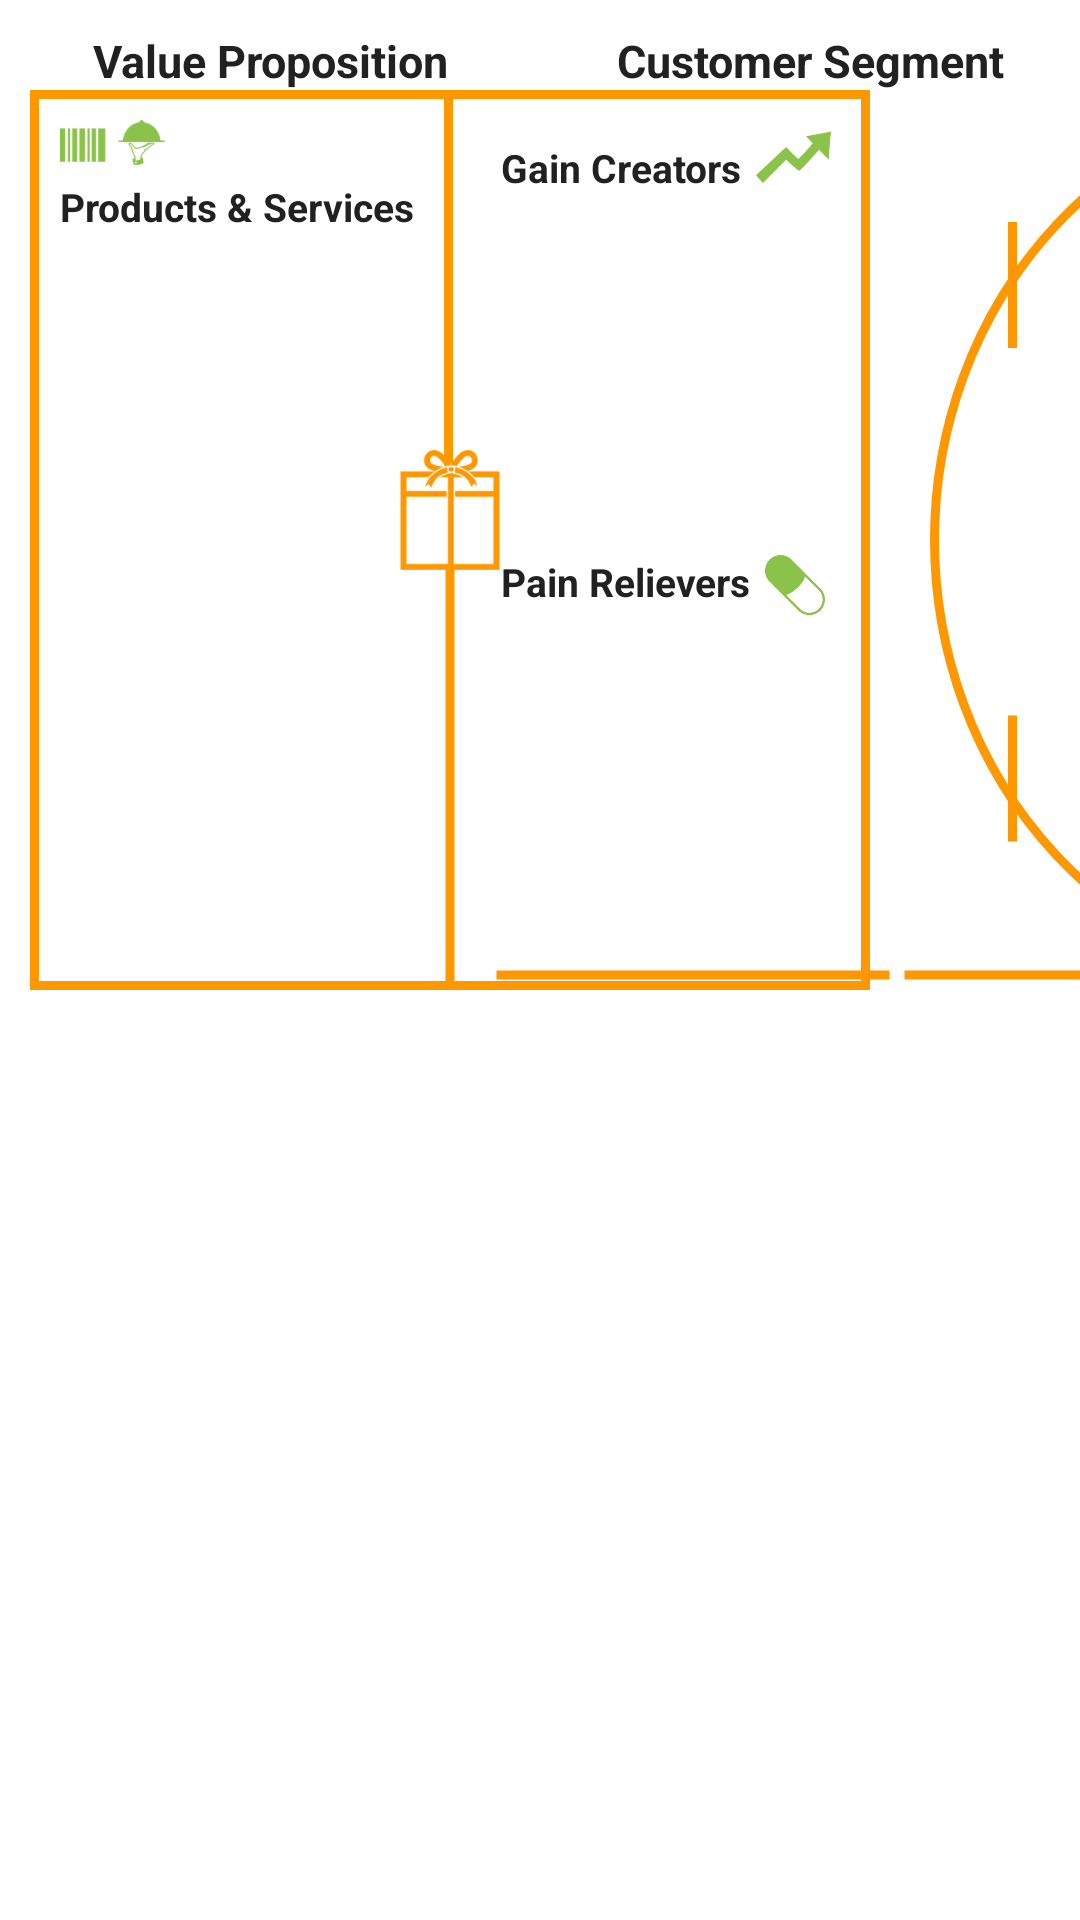

Here is an Android app screen rendered from its layout file. Give the layout XML and the strings, colors and styles it references.
<!-- AndroidManifest.xml: application theme AppTheme -->
<!-- res/layout/layout_export.xml -->
<FrameLayout xmlns:android="http://schemas.android.com/apk/res/android"
    android:layout_width="match_parent"
    android:layout_height="match_parent"
    android:background="@android:color/white">

    <LinearLayout
        android:layout_width="match_parent"
        android:layout_height="wrap_content"
        android:layout_marginTop="10dp"
        android:orientation="horizontal">
    <TextView
        android:id="@+id/export_textview_valueproposition"
        android:layout_width="match_parent"
        android:layout_height="match_parent"
        android:layout_weight="1"
        android:gravity="center"
        android:textColor="@color/primary_text"
        android:textSize="15sp"
        android:textStyle="bold"
        android:text="Value Proposition" />

    <TextView
        android:id="@+id/export_textview_customersegment"
        android:layout_width="match_parent"
        android:layout_height="match_parent"
        android:layout_weight="1"
        android:gravity="center"
        android:textColor="@color/primary_text"
        android:textSize="15sp"
        android:textStyle="bold"
        android:text="Customer Segment" />
    </LinearLayout>

    <View
        android:id="@+id/export_view_shape_rectangle"
        android:layout_width="280dp"
        android:layout_height="300dp"
        android:layout_marginLeft="10dp"
        android:layout_marginTop="30dp"
        android:background="@drawable/shape_rectangle" />

    <TextView
        android:id="@+id/export_textview_productsservices"
        android:layout_width="match_parent"
        android:layout_height="match_parent"
        android:layout_marginLeft="20dp"
        android:layout_marginTop="60dp"
        android:textColor="@color/primary_text"
        android:textSize="13sp"
        android:textStyle="bold"
        android:text="Products &amp; Services" />

    <ImageView
        android:id="@+id/export_imageview_productsservices"
        android:layout_width="35dp"
        android:layout_height="35dp"
        android:layout_marginLeft="20dp"
        android:layout_marginTop="30dp"
        android:src="@drawable/ic_item_productsservices"/>

    <TextView
        android:id="@+id/export_textview_gaincreators"
        android:layout_width="match_parent"
        android:layout_height="match_parent"
        android:layout_marginLeft="167dp"
        android:layout_marginTop="47dp"
        android:textColor="@color/primary_text"
        android:textSize="13sp"
        android:textStyle="bold"
        android:text="Gain Creators" />

    <ImageView
        android:id="@+id/export_imageview_gaincreators"
        android:layout_width="25dp"
        android:layout_height="25dp"
        android:layout_marginLeft="252dp"
        android:layout_marginTop="40dp"
        android:src="@drawable/ic_item_gaincreators"/>

    <TextView
        android:id="@+id/export_textview_painrelievers"
        android:layout_width="match_parent"
        android:layout_height="match_parent"
        android:layout_marginLeft="167dp"
        android:layout_marginTop="185dp"
        android:textColor="@color/primary_text"
        android:textSize="13sp"
        android:textStyle="bold"
        android:text="Pain Relievers" />

    <ImageView
        android:id="@+id/export_imageview_painrelievers"
        android:layout_width="20dp"
        android:layout_height="20dp"
        android:layout_marginLeft="255dp"
        android:layout_marginTop="185dp"
        android:src="@drawable/ic_item_painrelievers"/>

    <ImageView
        android:id="@+id/export_imageview_section_product"
        android:layout_width="40dp"
        android:layout_height="40dp"
        android:layout_marginLeft="130dp"
        android:layout_marginTop="150dp"
        android:src="@drawable/ic_section_product"/>

    <View
        android:id="@+id/export_view_shape_line1"
        android:layout_width="134dp"
        android:layout_height="match_parent"
        android:layout_marginLeft="164dp"
        android:layout_marginTop="10dp"
        android:background="@drawable/shape_line_horizontal" />

    <ImageView
        android:id="@+id/export_view_shape_line2"
        android:layout_width="125dp"
        android:layout_height="125dp"
        android:layout_marginLeft="87dp"
        android:layout_marginTop="31dp"
        android:background="@drawable/shape_line_vertical" />

    <ImageView
        android:id="@+id/export_view_shape_line3"
        android:layout_width="142dp"
        android:layout_height="182dp"
        android:layout_marginLeft="79dp"
        android:layout_marginTop="168dp"
        android:background="@drawable/shape_line_vertical" />

    <View
        android:id="@+id/export_view_shape_oval"
        android:layout_width="280dp"
        android:layout_height="300dp"
        android:layout_marginLeft="310dp"
        android:layout_marginTop="30dp"
        android:background="@drawable/shape_oval" />

    <TextView
        android:id="@+id/export_textview_gains"
        android:layout_width="match_parent"
        android:layout_height="match_parent"
        android:layout_marginLeft="378dp"
        android:layout_marginTop="55dp"
        android:textColor="@color/primary_text"
        android:textSize="13sp"
        android:textStyle="bold"
        android:text="Gains" />

    <ImageView
        android:id="@+id/export_imageview_gains"
        android:layout_width="25dp"
        android:layout_height="25dp"
        android:layout_marginLeft="420dp"
        android:layout_marginTop="50dp"
        android:src="@drawable/ic_item_gains"/>

    <TextView
        android:id="@+id/export_textview_pains"
        android:layout_width="match_parent"
        android:layout_height="match_parent"
        android:layout_marginLeft="378dp"
        android:layout_marginTop="192dp"
        android:textColor="@color/primary_text"
        android:textSize="13sp"
        android:textStyle="bold"
        android:text="Pains" />

    <ImageView
        android:id="@+id/export_imageview_pains"
        android:layout_width="25dp"
        android:layout_height="25dp"
        android:layout_marginLeft="420dp"
        android:layout_marginTop="190dp"
        android:src="@drawable/ic_item_pains"/>

    <TextView
        android:id="@+id/export_textview_customerjobs"
        android:layout_width="wrap_content"
        android:layout_height="wrap_content"
        android:layout_marginLeft="465dp"
        android:layout_marginTop="90dp"
        android:textColor="@color/primary_text"
        android:textSize="13sp"
        android:textStyle="bold"
        android:text="Customer Job(s)" />

    <ImageView
        android:id="@+id/export_imageview_customerjobs"
        android:layout_width="25dp"
        android:layout_height="25dp"
        android:layout_marginLeft="470dp"
        android:layout_marginTop="50dp"
        android:src="@drawable/ic_item_customerjobs"/>

    <ImageView
        android:id="@+id/export_imageview_section_customer"
        android:layout_width="40dp"
        android:layout_height="40dp"
        android:layout_marginLeft="435dp"
        android:layout_marginTop="154dp"
        android:src="@drawable/ic_section_customer"/>

    <View
        android:id="@+id/export_view_shape_line4"
        android:layout_width="138dp"
        android:layout_height="match_parent"
        android:layout_marginLeft="300dp"
        android:layout_marginTop="10dp"
        android:background="@drawable/shape_line_horizontal" />

    <ImageView
        android:id="@+id/export_view_shape_line5"
        android:layout_width="match_parent"
        android:layout_height="124dp"
        android:layout_marginLeft="315dp"
        android:layout_marginTop="33dp"
        android:background="@drawable/shape_line_vertical" />

    <ImageView
        android:id="@+id/export_view_shape_line6"
        android:layout_width="match_parent"
        android:layout_height="137dp"
        android:layout_marginLeft="315dp"
        android:layout_marginTop="191dp"
        android:background="@drawable/shape_line_vertical" />

</FrameLayout>
<!-- resources referenced by this layout -->
<resources>
  <color name="primary_text">#212121</color>
  <!-- drawable ic_item_customerjobs: png bitmap (drawable-hdpi, 2030 bytes) -->
  <!-- drawable ic_item_gaincreators: png bitmap (drawable-hdpi, 2083 bytes) -->
  <!-- drawable ic_item_gains: png bitmap (drawable-hdpi, 1810 bytes) -->
  <!-- drawable ic_item_painrelievers: png bitmap (drawable-hdpi, 2200 bytes) -->
  <!-- drawable ic_item_pains: png bitmap (drawable-hdpi, 1912 bytes) -->
  <!-- drawable ic_item_productsservices: png bitmap (drawable-hdpi, 1677 bytes) -->
  <!-- drawable ic_section_customer: png bitmap (drawable-hdpi, 2981 bytes) -->
  <!-- drawable ic_section_product: png bitmap (drawable-hdpi, 1916 bytes) -->
  <!-- drawable shape_line_horizontal (drawable) -->
  <?xml version="1.0" encoding="utf-8"?>
  
  <shape xmlns:android="http://schemas.android.com/apk/res/android" android:shape="line">
      <stroke android:width="3dp" android:color="#FF9800"/>
  </shape>
  <!-- drawable shape_line_vertical (drawable) -->
  <?xml version="1.0" encoding="utf-8"?>
  
  <rotate xmlns:android="http://schemas.android.com/apk/res/android"
      android:fromDegrees="90">
      <shape xmlns:android="http://schemas.android.com/apk/res/android" android:shape="line">
          <stroke android:width="3dp" android:color="#FF9800"/>
      </shape>
  </rotate>
  <!-- drawable shape_oval (drawable) -->
  <?xml version="1.0" encoding="utf-8"?>
  
  <shape xmlns:android="http://schemas.android.com/apk/res/android" android:shape="oval">
      <solid android:color="#FFFFFF"/>
      <stroke android:width="3dp" android:color="#FF9800"/>
  </shape>
  <!-- drawable shape_rectangle (drawable) -->
  <?xml version="1.0" encoding="utf-8"?>
  
  <shape xmlns:android="http://schemas.android.com/apk/res/android" android:shape="rectangle">
      <solid android:color="#FFFFFF"/>
      <stroke android:width="3dp" android:color="#FF9800"/>
  </shape>
  <style name="AppTheme" parent="Theme.AppCompat.Light.DarkActionBar">
          
          <item name="colorPrimary">@color/theme_primary</item>
  
          
          <item name="colorPrimaryDark">@color/theme_primary_dark</item>
  
          
          <item name="colorAccent">@color/theme_accent</item>
  
          <item name="android:textColorLink">@color/theme_accent</item>
      </style>
  <color name="theme_primary">#FF9800</color>
  <color name="theme_primary_dark">#F57C00</color>
  <color name="theme_accent">#8BC34A</color>
</resources>
